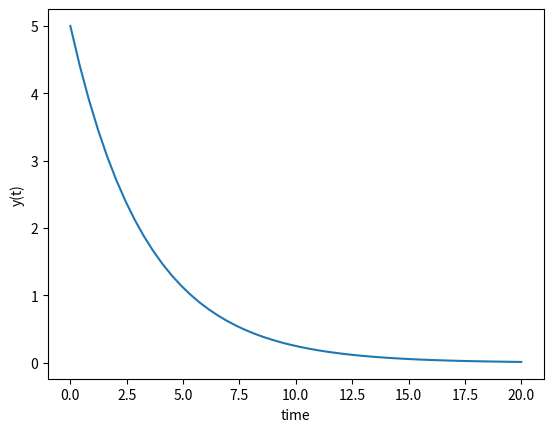
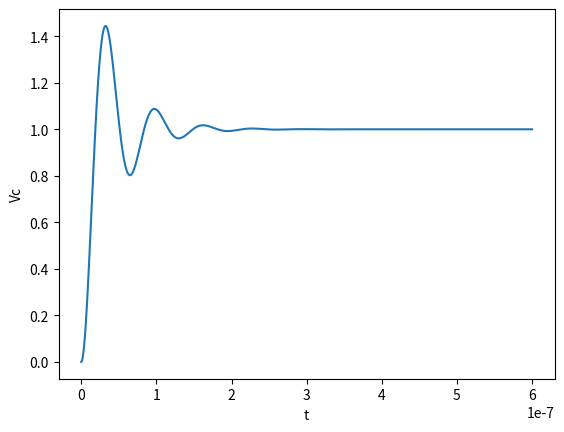

Python code for these plots, in order:
import numpy as np
from scipy.integrate import odeint
import matplotlib.pyplot as plt

# function that returns dy/dt
def model(y,t):
    k = 0.3
    dydt = -k * y
    return dydt

# initial condition
y0 = 5

# time points
t = np.linspace(0,20)

# solve ODE
y = odeint(model,y0,t)

# plot results
plt.plot(t,y)
plt.xlabel('time')
plt.ylabel('y(t)')
plt.show()# -*- coding: utf-8 -*-
from scipy import integrate
from pylab import * # for plotting commands

def rlc(A,t): 
    Vc,x=A 
    V = 1.0 #voltageSource
    R = 5.0
    L=100.0e-9 #100nH
    C = 1.0e-9 #1nF
    res=array([x,(V-Vc-(x*R*C))/(L*C)])
    return res

time = linspace(0.0,0.6e-6,1001)
vc,x = integrate.odeint(rlc,[0.0,0.0],time).T
i=1.0e-9*x
figure()
plot(time,vc)
xlabel('t')
ylabel('Vc')
show()
